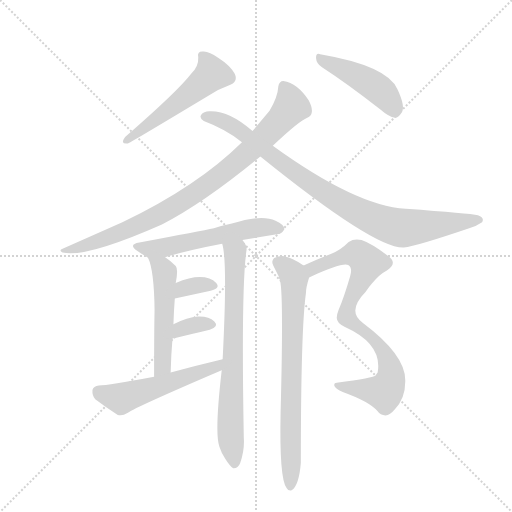
t = 0.00 s
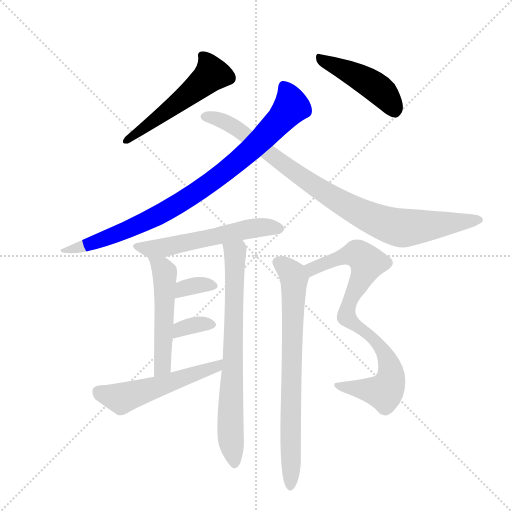
t = 1.84 s
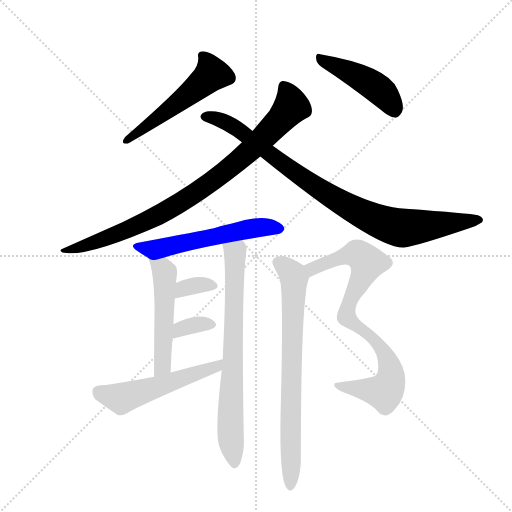
t = 3.68 s
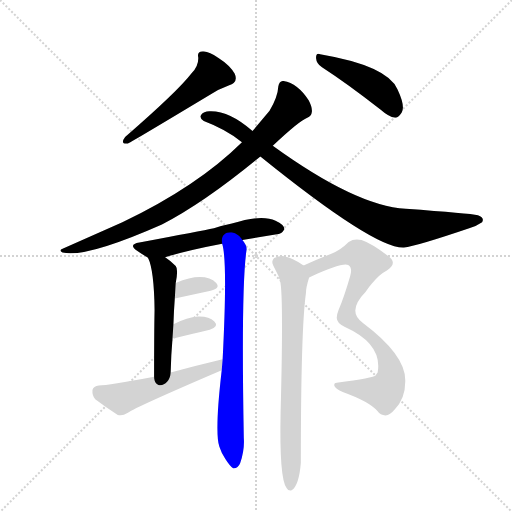
t = 5.52 s
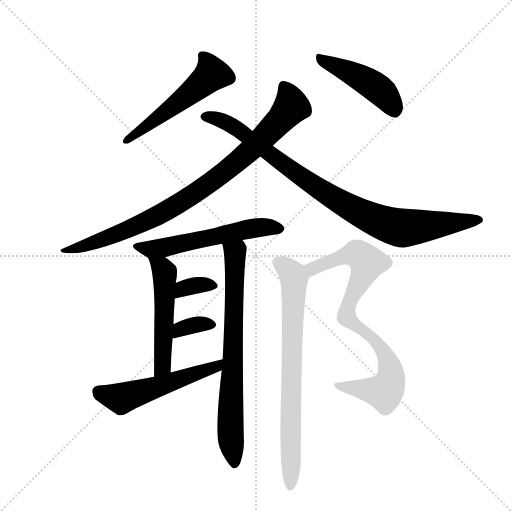
t = 7.35 s
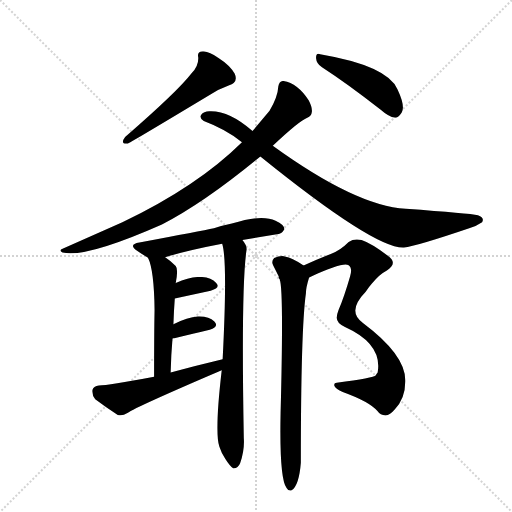
t = 9.19 s

The animated SVG that drew these frames (rendered in a browser with its animation timeline set to each time). Animation: 12 CSS @keyframes rules; one cycle of 9.19 s.

<svg version="1.1" viewBox="0 0 1024 1024" xmlns="http://www.w3.org/2000/svg">
  <g stroke="lightgray" stroke-dasharray="1,1" stroke-width="1" transform="scale(4, 4)">
    <line x1="0" y1="0" x2="256" y2="256"></line>
    <line x1="256" y1="0" x2="0" y2="256"></line>
    <line x1="128" y1="0" x2="128" y2="256"></line>
    <line x1="0" y1="128" x2="256" y2="128"></line>
  </g>
  <g transform="scale(0.92, -0.92) translate(60, -900)">
    <style type="text/css">
      
        @keyframes keyframes0 {
          from {
            stroke: blue;
            stroke-dashoffset: 530;
            stroke-width: 128;
          }
          63% {
            animation-timing-function: step-end;
            stroke: blue;
            stroke-dashoffset: 0;
            stroke-width: 128;
          }
          to {
            stroke: black;
            stroke-width: 1024;
          }
        }
        #make-me-a-hanzi-animation-0 {
          animation: keyframes0 0.6813151041666666s both;
          animation-delay: 0s;
          animation-timing-function: linear;
        }
      
        @keyframes keyframes1 {
          from {
            stroke: blue;
            stroke-dashoffset: 457;
            stroke-width: 128;
          }
          60% {
            animation-timing-function: step-end;
            stroke: blue;
            stroke-dashoffset: 0;
            stroke-width: 128;
          }
          to {
            stroke: black;
            stroke-width: 1024;
          }
        }
        #make-me-a-hanzi-animation-1 {
          animation: keyframes1 0.6219075520833334s both;
          animation-delay: 0.6813151041666666s;
          animation-timing-function: linear;
        }
      
        @keyframes keyframes2 {
          from {
            stroke: blue;
            stroke-dashoffset: 896;
            stroke-width: 128;
          }
          74% {
            animation-timing-function: step-end;
            stroke: blue;
            stroke-dashoffset: 0;
            stroke-width: 128;
          }
          to {
            stroke: black;
            stroke-width: 1024;
          }
        }
        #make-me-a-hanzi-animation-2 {
          animation: keyframes2 0.9791666666666666s both;
          animation-delay: 1.30322265625s;
          animation-timing-function: linear;
        }
      
        @keyframes keyframes3 {
          from {
            stroke: blue;
            stroke-dashoffset: 919;
            stroke-width: 128;
          }
          75% {
            animation-timing-function: step-end;
            stroke: blue;
            stroke-dashoffset: 0;
            stroke-width: 128;
          }
          to {
            stroke: black;
            stroke-width: 1024;
          }
        }
        #make-me-a-hanzi-animation-3 {
          animation: keyframes3 0.9978841145833334s both;
          animation-delay: 2.2823893229166665s;
          animation-timing-function: linear;
        }
      
        @keyframes keyframes4 {
          from {
            stroke: blue;
            stroke-dashoffset: 571;
            stroke-width: 128;
          }
          65% {
            animation-timing-function: step-end;
            stroke: blue;
            stroke-dashoffset: 0;
            stroke-width: 128;
          }
          to {
            stroke: black;
            stroke-width: 1024;
          }
        }
        #make-me-a-hanzi-animation-4 {
          animation: keyframes4 0.7146809895833334s both;
          animation-delay: 3.2802734375s;
          animation-timing-function: linear;
        }
      
        @keyframes keyframes5 {
          from {
            stroke: blue;
            stroke-dashoffset: 522;
            stroke-width: 128;
          }
          63% {
            animation-timing-function: step-end;
            stroke: blue;
            stroke-dashoffset: 0;
            stroke-width: 128;
          }
          to {
            stroke: black;
            stroke-width: 1024;
          }
        }
        #make-me-a-hanzi-animation-5 {
          animation: keyframes5 0.6748046875s both;
          animation-delay: 3.9949544270833335s;
          animation-timing-function: linear;
        }
      
        @keyframes keyframes6 {
          from {
            stroke: blue;
            stroke-dashoffset: 741;
            stroke-width: 128;
          }
          71% {
            animation-timing-function: step-end;
            stroke: blue;
            stroke-dashoffset: 0;
            stroke-width: 128;
          }
          to {
            stroke: black;
            stroke-width: 1024;
          }
        }
        #make-me-a-hanzi-animation-6 {
          animation: keyframes6 0.85302734375s both;
          animation-delay: 4.669759114583334s;
          animation-timing-function: linear;
        }
      
        @keyframes keyframes7 {
          from {
            stroke: blue;
            stroke-dashoffset: 341;
            stroke-width: 128;
          }
          53% {
            animation-timing-function: step-end;
            stroke: blue;
            stroke-dashoffset: 0;
            stroke-width: 128;
          }
          to {
            stroke: black;
            stroke-width: 1024;
          }
        }
        #make-me-a-hanzi-animation-7 {
          animation: keyframes7 0.5275065104166666s both;
          animation-delay: 5.522786458333334s;
          animation-timing-function: linear;
        }
      
        @keyframes keyframes8 {
          from {
            stroke: blue;
            stroke-dashoffset: 341;
            stroke-width: 128;
          }
          53% {
            animation-timing-function: step-end;
            stroke: blue;
            stroke-dashoffset: 0;
            stroke-width: 128;
          }
          to {
            stroke: black;
            stroke-width: 1024;
          }
        }
        #make-me-a-hanzi-animation-8 {
          animation: keyframes8 0.5275065104166666s both;
          animation-delay: 6.050292968750001s;
          animation-timing-function: linear;
        }
      
        @keyframes keyframes9 {
          from {
            stroke: blue;
            stroke-dashoffset: 539;
            stroke-width: 128;
          }
          64% {
            animation-timing-function: step-end;
            stroke: blue;
            stroke-dashoffset: 0;
            stroke-width: 128;
          }
          to {
            stroke: black;
            stroke-width: 1024;
          }
        }
        #make-me-a-hanzi-animation-9 {
          animation: keyframes9 0.6886393229166666s both;
          animation-delay: 6.577799479166668s;
          animation-timing-function: linear;
        }
      
        @keyframes keyframes10 {
          from {
            stroke: blue;
            stroke-dashoffset: 833;
            stroke-width: 128;
          }
          73% {
            animation-timing-function: step-end;
            stroke: blue;
            stroke-dashoffset: 0;
            stroke-width: 128;
          }
          to {
            stroke: black;
            stroke-width: 1024;
          }
        }
        #make-me-a-hanzi-animation-10 {
          animation: keyframes10 0.9278971354166666s both;
          animation-delay: 7.266438802083335s;
          animation-timing-function: linear;
        }
      
        @keyframes keyframes11 {
          from {
            stroke: blue;
            stroke-dashoffset: 759;
            stroke-width: 128;
          }
          71% {
            animation-timing-function: step-end;
            stroke: blue;
            stroke-dashoffset: 0;
            stroke-width: 128;
          }
          to {
            stroke: black;
            stroke-width: 1024;
          }
        }
        #make-me-a-hanzi-animation-11 {
          animation: keyframes11 0.86767578125s both;
          animation-delay: 8.194335937500002s;
          animation-timing-function: linear;
        }
      
    </style>
    
      <path d="M 356 740 Q 326 701 212 602 Q 200 586 218 588 Q 230 594 393 692 Q 412 705 437 714 Q 459 721 450 740 Q 440 758 415 774 Q 393 790 380 788 Q 368 788 371 775 Q 372 756 356 740 Z" fill="lightgray"></path>
    
      <path d="M 640 754 Q 697 717 767 662 Q 785 646 799 644 Q 806 644 813 655 Q 822 668 804 706 Q 782 757 636 782 Q 627 786 627 774 Q 628 761 640 754 Z" fill="lightgray"></path>
    
      <path d="M 533 583 Q 590 637 608 644 Q 617 647 618 657 Q 619 667 611 682 Q 587 719 556 724 Q 547 724 545 712 Q 544 690 526 659 L 489 615 L 466 591 Q 369 495 206 417 L 76 359 Q 67 356 76 351 Q 127 339 292 412 Q 385 460 506 560 L 533 583 Z" fill="lightgray"></path>
    
      <path d="M 506 560 Q 755 359 818 362 Q 845 365 960 404 Q 975 408 988 417 Q 994 427 979 432 Q 960 436 822 446 Q 714 452 533 583 L 489 615 Q 438 660 395 658 Q 383 658 377 650 Q 373 643 383 637 Q 431 619 466 591 L 506 560 Z" fill="lightgray"></path>
    
      <path d="M 467 378 L 542 391 Q 551 390 558 401 Q 559 411 539 420 Q 509 435 444 414 Q 425 410 405 404 Q 377 398 243 373 Q 218 369 238 355 Q 248 348 261 340 Q 262 340 262 339 C 271 333 271 333 299 341 Q 354 357 423 370 L 467 378 Z" fill="lightgray"></path>
    
      <path d="M 262 339 Q 275 312 276 226 Q 275 175 275 81 C 275 51 310 60 311 90 Q 312 130 315 164 L 317 195 Q 318 225 320 251 L 322 285 Q 328 315 322 322 Q 310 334 299 341 C 274 358 251 367 262 339 Z" fill="lightgray"></path>
    
      <path d="M 422 95 Q 406 -43 417 -71 Q 421 -84 430 -98 Q 440 -114 447 -118 Q 457 -119 462 -107 Q 472 -79 470 -52 Q 464 278 476 357 Q 477 366 467 378 C 451 404 417 399 423 370 Q 435 333 424 119 L 422 95 Z" fill="lightgray"></path>
    
      <path d="M 320 251 L 398 268 Q 420 274 410 285 Q 398 298 374 298 Q 353 298 322 285 C 294 274 291 245 320 251 Z" fill="lightgray"></path>
    
      <path d="M 315 164 Q 318 164 396 183 Q 417 190 406 201 Q 394 213 370 212 Q 348 211 317 195 C 290 181 285 159 315 164 Z" fill="lightgray"></path>
    
      <path d="M 275 81 Q 175 62 155 62 Q 143 61 141 52 Q 140 40 147 32 Q 168 16 196 -2 Q 206 -5 217 2 Q 235 15 422 95 C 450 107 453 126 424 119 Q 369 106 311 90 L 275 81 Z" fill="lightgray"></path>
    
      <path d="M 612 297 Q 684 330 697 324 Q 707 318 701 299 Q 688 254 676 226 Q 672 216 672 209 Q 672 197 690 189 Q 772 152 761 90 Q 758 87 757 84 Q 753 78 672 68 Q 665 68 667 61 Q 670 55 685 48 Q 743 27 760 7 Q 767 -3 778 -3 Q 788 -2 798 10 Q 822 35 821 74 Q 821 129 729 198 Q 693 223 735 266 Q 742 276 749 284 Q 764 303 781 312 Q 806 328 783 344 Q 747 371 726 378 Q 710 382 698 374 Q 679 355 659 348 Q 629 336 600 323 C 573 311 585 285 612 297 Z" fill="lightgray"></path>
    
      <path d="M 548 293 Q 557 272 550 3 Q 547 -141 563 -161 Q 567 -168 574 -166 Q 590 -156 594 -106 Q 594 185 605 262 Q 605 275 612 297 C 616 313 616 313 600 323 Q 573 341 561 342 Q 551 346 536 339 Q 529 332 534 323 L 546 299 Q 545 296 548 293 Z" fill="lightgray"></path>
    
    
      <clipPath id="make-me-a-hanzi-clip-0">
        <path d="M 356 740 Q 326 701 212 602 Q 200 586 218 588 Q 230 594 393 692 Q 412 705 437 714 Q 459 721 450 740 Q 440 758 415 774 Q 393 790 380 788 Q 368 788 371 775 Q 372 756 356 740 Z"></path>
      </clipPath>
      <path clip-path="url(#make-me-a-hanzi-clip-0)" d="M 384 776 L 400 739 L 346 690 L 216 595" fill="none" id="make-me-a-hanzi-animation-0" stroke-dasharray="402 804" stroke-linecap="round"></path>
    
      <clipPath id="make-me-a-hanzi-clip-1">
        <path d="M 640 754 Q 697 717 767 662 Q 785 646 799 644 Q 806 644 813 655 Q 822 668 804 706 Q 782 757 636 782 Q 627 786 627 774 Q 628 761 640 754 Z"></path>
      </clipPath>
      <path clip-path="url(#make-me-a-hanzi-clip-1)" d="M 638 771 L 704 742 L 761 708 L 782 687 L 798 658" fill="none" id="make-me-a-hanzi-animation-1" stroke-dasharray="329 658" stroke-linecap="round"></path>
    
      <clipPath id="make-me-a-hanzi-clip-2">
        <path d="M 533 583 Q 590 637 608 644 Q 617 647 618 657 Q 619 667 611 682 Q 587 719 556 724 Q 547 724 545 712 Q 544 690 526 659 L 489 615 L 466 591 Q 369 495 206 417 L 76 359 Q 67 356 76 351 Q 127 339 292 412 Q 385 460 506 560 L 533 583 Z"></path>
      </clipPath>
      <path clip-path="url(#make-me-a-hanzi-clip-2)" d="M 557 712 L 572 678 L 571 666 L 503 591 L 418 518 L 368 482 L 253 416 L 138 370 L 80 355" fill="none" id="make-me-a-hanzi-animation-2" stroke-dasharray="768 1536" stroke-linecap="round"></path>
    
      <clipPath id="make-me-a-hanzi-clip-3">
        <path d="M 506 560 Q 755 359 818 362 Q 845 365 960 404 Q 975 408 988 417 Q 994 427 979 432 Q 960 436 822 446 Q 714 452 533 583 L 489 615 Q 438 660 395 658 Q 383 658 377 650 Q 373 643 383 637 Q 431 619 466 591 L 506 560 Z"></path>
      </clipPath>
      <path clip-path="url(#make-me-a-hanzi-clip-3)" d="M 386 646 L 422 639 L 445 627 L 640 484 L 777 414 L 820 404 L 980 422" fill="none" id="make-me-a-hanzi-animation-3" stroke-dasharray="791 1582" stroke-linecap="round"></path>
    
      <clipPath id="make-me-a-hanzi-clip-4">
        <path d="M 467 378 L 542 391 Q 551 390 558 401 Q 559 411 539 420 Q 509 435 444 414 Q 425 410 405 404 Q 377 398 243 373 Q 218 369 238 355 Q 248 348 261 340 Q 262 340 262 339 C 271 333 271 333 299 341 Q 354 357 423 370 L 467 378 Z"></path>
      </clipPath>
      <path clip-path="url(#make-me-a-hanzi-clip-4)" d="M 239 365 L 268 358 L 494 405 L 548 403" fill="none" id="make-me-a-hanzi-animation-4" stroke-dasharray="443 886" stroke-linecap="round"></path>
    
      <clipPath id="make-me-a-hanzi-clip-5">
        <path d="M 262 339 Q 275 312 276 226 Q 275 175 275 81 C 275 51 310 60 311 90 Q 312 130 315 164 L 317 195 Q 318 225 320 251 L 322 285 Q 328 315 322 322 Q 310 334 299 341 C 274 358 251 367 262 339 Z"></path>
      </clipPath>
      <path clip-path="url(#make-me-a-hanzi-clip-5)" d="M 268 337 L 292 318 L 299 298 L 294 114 L 290 99 L 279 90" fill="none" id="make-me-a-hanzi-animation-5" stroke-dasharray="394 788" stroke-linecap="round"></path>
    
      <clipPath id="make-me-a-hanzi-clip-6">
        <path d="M 422 95 Q 406 -43 417 -71 Q 421 -84 430 -98 Q 440 -114 447 -118 Q 457 -119 462 -107 Q 472 -79 470 -52 Q 464 278 476 357 Q 477 366 467 378 C 451 404 417 399 423 370 Q 435 333 424 119 L 422 95 Z"></path>
      </clipPath>
      <path clip-path="url(#make-me-a-hanzi-clip-6)" d="M 431 369 L 451 347 L 441 17 L 449 -108" fill="none" id="make-me-a-hanzi-animation-6" stroke-dasharray="613 1226" stroke-linecap="round"></path>
    
      <clipPath id="make-me-a-hanzi-clip-7">
        <path d="M 320 251 L 398 268 Q 420 274 410 285 Q 398 298 374 298 Q 353 298 322 285 C 294 274 291 245 320 251 Z"></path>
      </clipPath>
      <path clip-path="url(#make-me-a-hanzi-clip-7)" d="M 327 256 L 333 267 L 349 276 L 380 282 L 402 278" fill="none" id="make-me-a-hanzi-animation-7" stroke-dasharray="213 426" stroke-linecap="round"></path>
    
      <clipPath id="make-me-a-hanzi-clip-8">
        <path d="M 315 164 Q 318 164 396 183 Q 417 190 406 201 Q 394 213 370 212 Q 348 211 317 195 C 290 181 285 159 315 164 Z"></path>
      </clipPath>
      <path clip-path="url(#make-me-a-hanzi-clip-8)" d="M 320 172 L 332 185 L 345 189 L 399 193" fill="none" id="make-me-a-hanzi-animation-8" stroke-dasharray="213 426" stroke-linecap="round"></path>
    
      <clipPath id="make-me-a-hanzi-clip-9">
        <path d="M 275 81 Q 175 62 155 62 Q 143 61 141 52 Q 140 40 147 32 Q 168 16 196 -2 Q 206 -5 217 2 Q 235 15 422 95 C 450 107 453 126 424 119 Q 369 106 311 90 L 275 81 Z"></path>
      </clipPath>
      <path clip-path="url(#make-me-a-hanzi-clip-9)" d="M 154 49 L 203 34 L 406 99 L 418 113" fill="none" id="make-me-a-hanzi-animation-9" stroke-dasharray="411 822" stroke-linecap="round"></path>
    
      <clipPath id="make-me-a-hanzi-clip-10">
        <path d="M 612 297 Q 684 330 697 324 Q 707 318 701 299 Q 688 254 676 226 Q 672 216 672 209 Q 672 197 690 189 Q 772 152 761 90 Q 758 87 757 84 Q 753 78 672 68 Q 665 68 667 61 Q 670 55 685 48 Q 743 27 760 7 Q 767 -3 778 -3 Q 788 -2 798 10 Q 822 35 821 74 Q 821 129 729 198 Q 693 223 735 266 Q 742 276 749 284 Q 764 303 781 312 Q 806 328 783 344 Q 747 371 726 378 Q 710 382 698 374 Q 679 355 659 348 Q 629 336 600 323 C 573 311 585 285 612 297 Z"></path>
      </clipPath>
      <path clip-path="url(#make-me-a-hanzi-clip-10)" d="M 609 319 L 639 322 L 709 349 L 719 347 L 739 328 L 698 239 L 694 210 L 761 156 L 784 114 L 790 77 L 776 48 L 674 61" fill="none" id="make-me-a-hanzi-animation-10" stroke-dasharray="705 1410" stroke-linecap="round"></path>
    
      <clipPath id="make-me-a-hanzi-clip-11">
        <path d="M 548 293 Q 557 272 550 3 Q 547 -141 563 -161 Q 567 -168 574 -166 Q 590 -156 594 -106 Q 594 185 605 262 Q 605 275 612 297 C 616 313 616 313 600 323 Q 573 341 561 342 Q 551 346 536 339 Q 529 332 534 323 L 546 299 Q 545 296 548 293 Z"></path>
      </clipPath>
      <path clip-path="url(#make-me-a-hanzi-clip-11)" d="M 544 330 L 575 305 L 579 294 L 571 43 L 572 -157" fill="none" id="make-me-a-hanzi-animation-11" stroke-dasharray="631 1262" stroke-linecap="round"></path>
    
  </g>
</svg>
